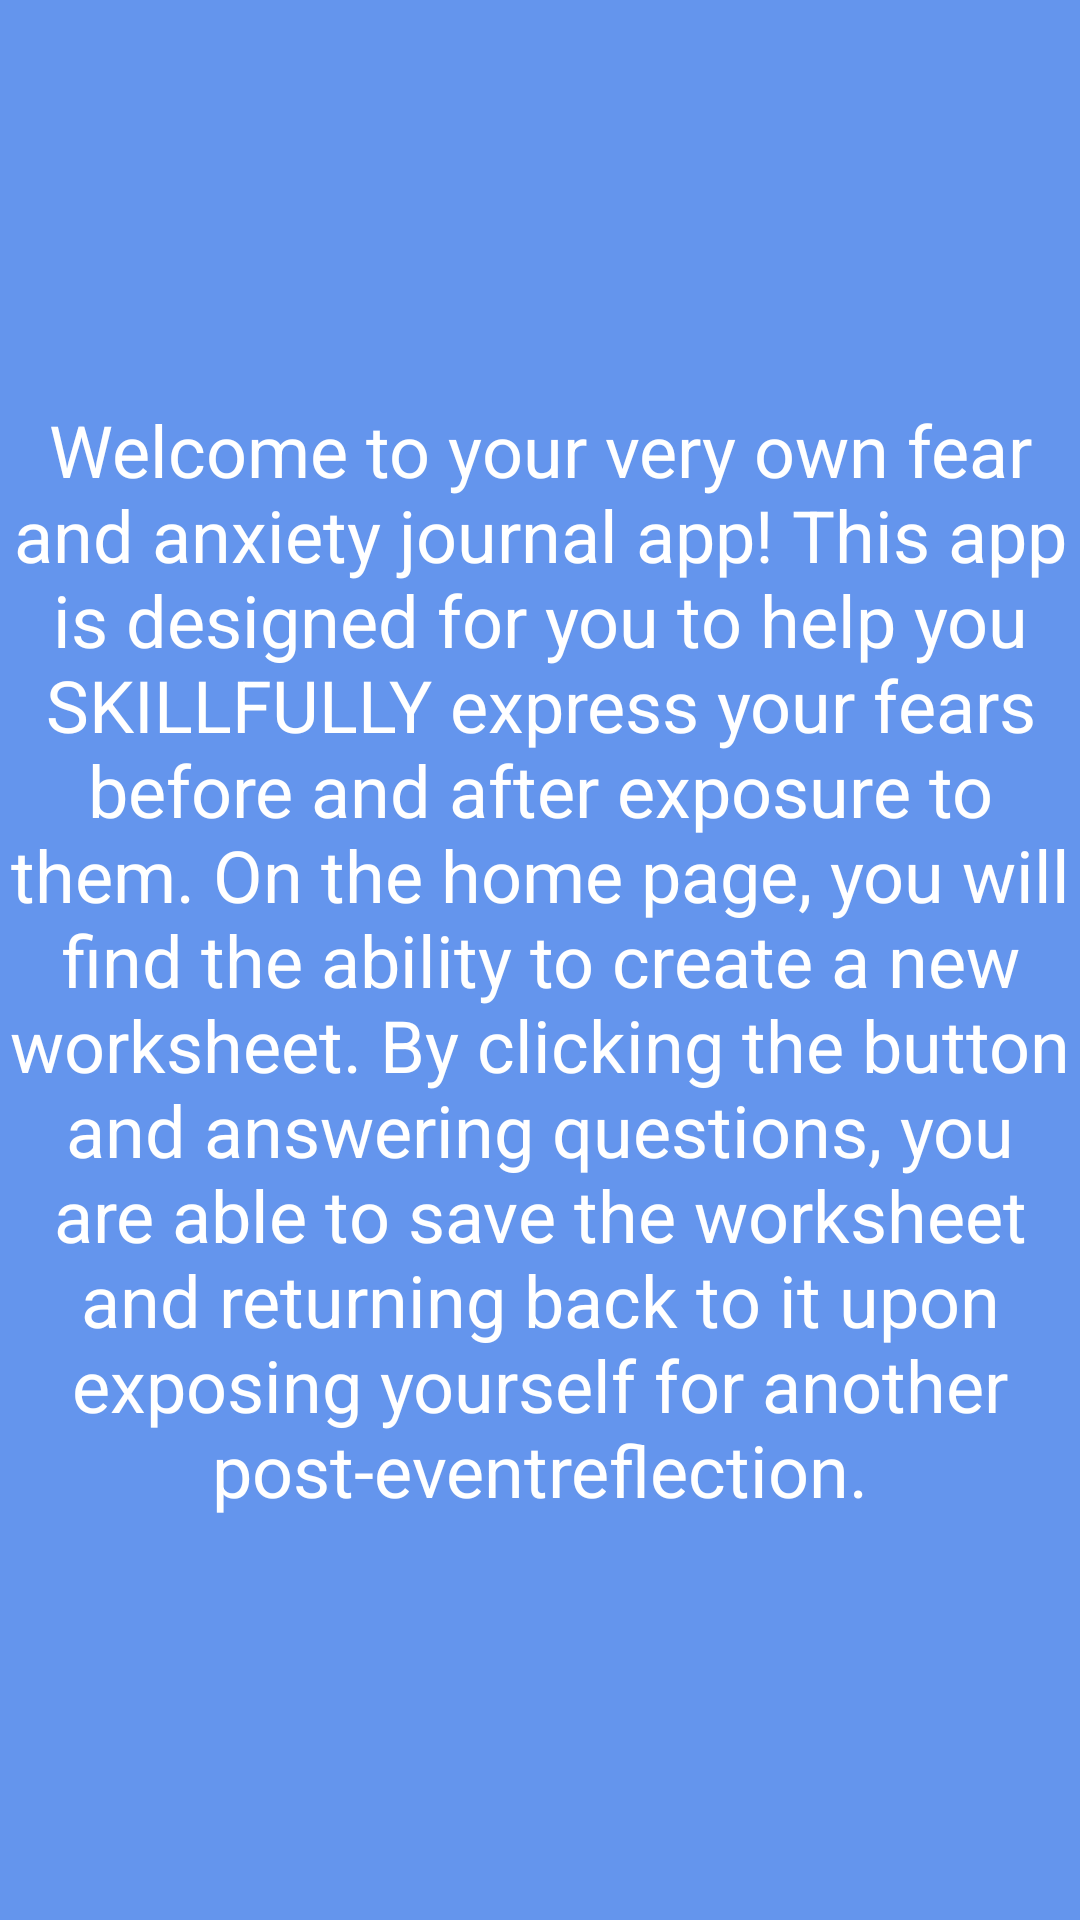

Layout XML and referenced resources for this Android screen:
<!-- AndroidManifest.xml: application theme Theme.Projectbluebook -->
<!-- res/layout/fragment_about.xml -->
<?xml version="1.0" encoding="utf-8"?>
<FrameLayout xmlns:android="http://schemas.android.com/apk/res/android"
    xmlns:tools="http://schemas.android.com/tools"
    android:layout_width="match_parent"
    android:layout_height="match_parent"
    android:background="@color/cornflower_blue"
    tools:context=".AboutFragment">

    
    <TextView
        android:layout_width="wrap_content"
        android:layout_height="wrap_content"
        android:layout_gravity="center"
        android:textSize="24sp"
        android:textColor="@color/white"
        android:textAlignment="center"
        android:text="@string/aboutTheApp" />

</FrameLayout>
<!-- resources referenced by this layout -->
<resources>
  <color name="cornflower_blue">#6495ED</color>	"
  <color name="white">#FFFFFFFF</color>
  <string name="aboutTheApp">
          Welcome to your very own fear and anxiety journal app!
          This app is designed for you to help you SKILLFULLY express your fears before and after exposure to them.
          On the home page, you will find the ability to create a new worksheet. By clicking the button and answering questions, you are able to save the worksheet and returning back to it upon exposing yourself for another "post-event" reflection.
      </string>
  <style name="Theme.Projectbluebook" parent="Theme.MaterialComponents.DayNight.NoActionBar">
   
          
          <item name="colorPrimary">@color/cornflower_blue</item>
          <item name="colorPrimaryVariant">@color/cornflower_blue</item>
          <item name="colorOnPrimary">@color/white</item>
          
          <item name="colorSecondary">@color/teal_200</item>
          <item name="colorSecondaryVariant">@color/teal_700</item>
          <item name="colorOnSecondary">@color/black</item>
          
          <item name="android:statusBarColor" tools:targetApi="l">?attr/colorPrimaryVariant</item>
          
  
  
      </style>
  <color name="teal_200">#FF03DAC5</color>
  <color name="teal_700">#FF018786</color>
  <color name="black">#FF000000</color>
</resources>
